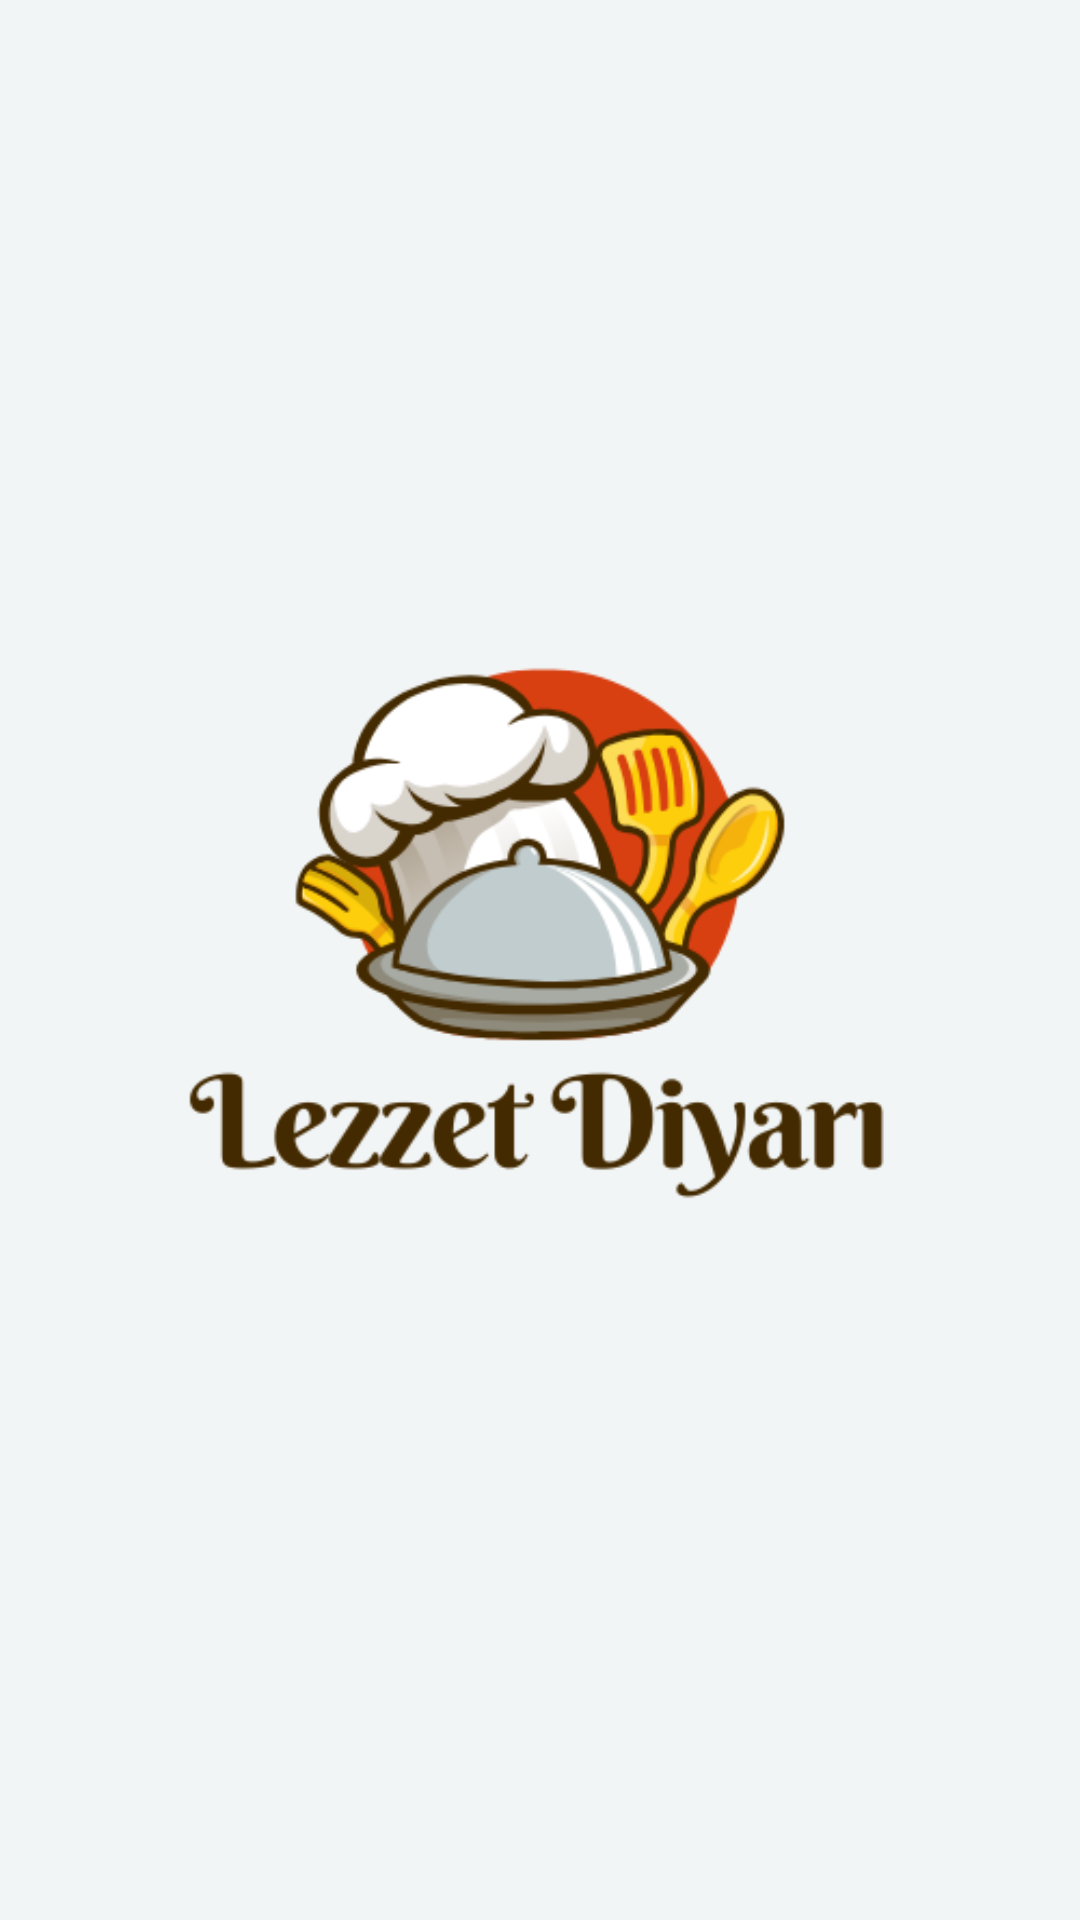

Produce the Android XML layout that renders to this screen, including the resource entries it uses.
<!-- AndroidManifest.xml: application theme AppTheme -->
<!-- res/layout/activity_splash.xml -->
<?xml version="1.0" encoding="utf-8"?>
<androidx.constraintlayout.widget.ConstraintLayout xmlns:android="http://schemas.android.com/apk/res/android"
    xmlns:app="http://schemas.android.com/apk/res-auto"
    android:layout_width="match_parent"
    android:layout_height="match_parent"
    android:background="@color/logoarkaplan">

    <ImageView
        android:id="@+id/imageView"
        android:layout_width="wrap_content"
        android:layout_height="wrap_content"
        android:layout_marginTop="16dp"
        android:layout_marginBottom="16dp"
        app:layout_constraintBottom_toBottomOf="parent"
        app:layout_constraintEnd_toEndOf="parent"
        app:layout_constraintStart_toStartOf="parent"
        app:layout_constraintTop_toTopOf="parent"
        app:srcCompat="@drawable/logom" />

</androidx.constraintlayout.widget.ConstraintLayout>
<!-- resources referenced by this layout -->
<resources>
  <color name="logoarkaplan">#f2f5f6</color>
  <!-- drawable logom: png bitmap (drawable, 33060 bytes) -->
  <style name="AppTheme" parent="Theme.AppCompat.Light.NoActionBar">
          <item name="colorPrimary">@color/anaRenk</item>
          <item name="colorPrimaryDark">@color/anaRenk</item>
          <item name="colorAccent">@color/vurguRengi</item>
          <item name="android:statusBarColor">@color/anaRenk</item>
          <item name="android:background">@color/arkaPlanRengi</item>
          <item name="windowActionBar">false</item>
          <item name="windowNoTitle">true</item>
      </style>
  <color name="anaRenk">#d84012</color>
  <color name="vurguRengi">#ec8f0e</color>
  <color name="arkaPlanRengi">#f2f5f6</color>
</resources>
